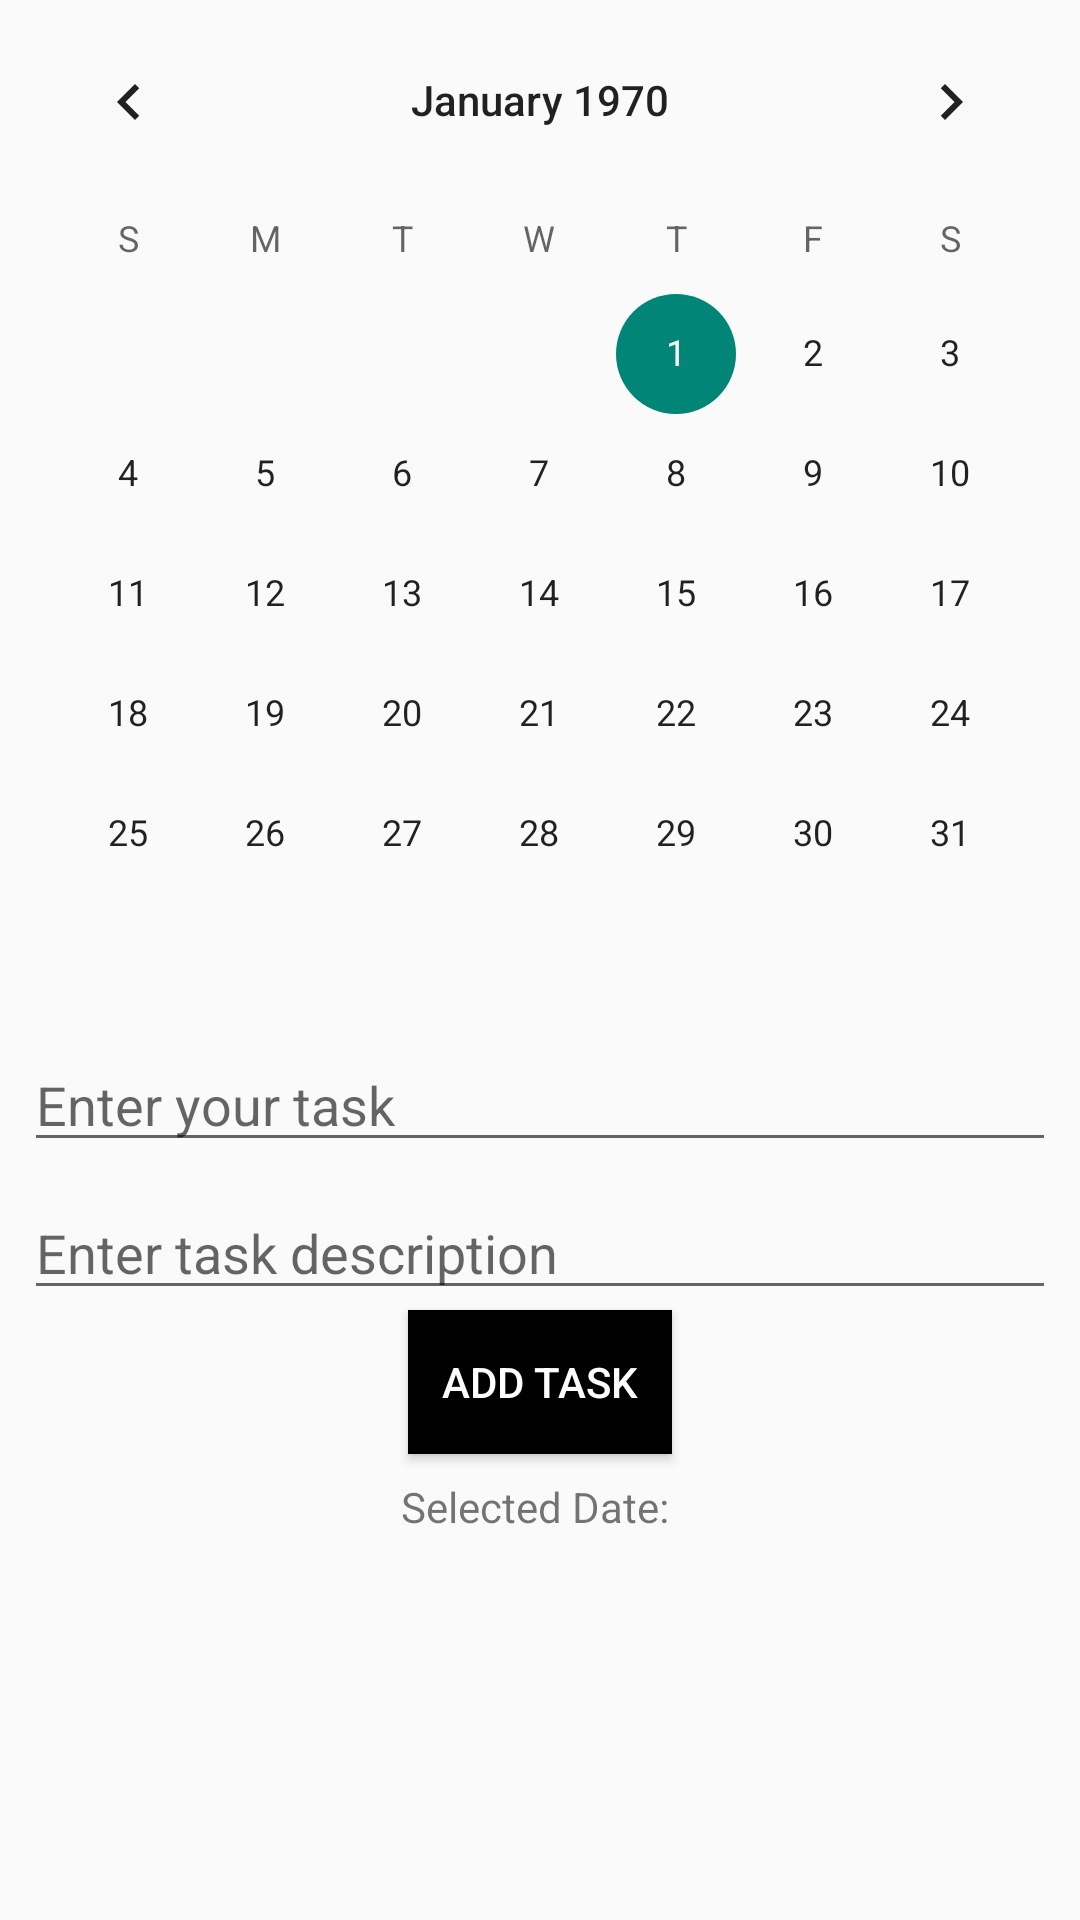

The Android layout XML behind this screen, and the referenced resources:
<!-- AndroidManifest.xml: application theme Theme.NAVIGATIONDRAWER -->
<!-- res/layout/fragment_gallery.xml -->
<?xml version="1.0" encoding="utf-8"?>
<androidx.constraintlayout.widget.ConstraintLayout xmlns:android="http://schemas.android.com/apk/res/android"
    xmlns:app="http://schemas.android.com/apk/res-auto"
    xmlns:tools="http://schemas.android.com/tools"
    android:layout_width="match_parent"
    android:layout_height="match_parent"
    tools:context=".ui.gallery.GalleryFragment">

    
    <CalendarView
        android:id="@+id/calendarView"
        android:layout_width="0dp"
        android:layout_height="wrap_content"
        app:layout_constraintTop_toTopOf="parent"
        app:layout_constraintStart_toStartOf="parent"
        app:layout_constraintEnd_toEndOf="parent" />

    
    <EditText
        android:id="@+id/taskInput"
        android:layout_width="0dp"
        android:layout_height="wrap_content"
        android:hint="Enter your task"
        android:layout_margin="8dp"
        app:layout_constraintTop_toBottomOf="@id/calendarView"
        app:layout_constraintStart_toStartOf="parent"
        app:layout_constraintEnd_toEndOf="parent" />

    
    <EditText
        android:id="@+id/taskDescription"
        android:layout_width="0dp"
        android:layout_height="wrap_content"
        android:hint="Enter task description"
        android:layout_margin="8dp"
        app:layout_constraintTop_toBottomOf="@id/taskInput"
        app:layout_constraintStart_toStartOf="parent"
        app:layout_constraintEnd_toEndOf="parent" />

    
    <Button
        android:id="@+id/addTaskButton"
        android:layout_width="wrap_content"
        android:layout_height="wrap_content"
        android:text="Add Task"
        android:background="@color/black"
        android:textColor="@color/white"
        app:layout_constraintTop_toBottomOf="@id/taskDescription"
        app:layout_constraintStart_toStartOf="parent"
        app:layout_constraintEnd_toEndOf="parent" />

    
    <TextView
        android:id="@+id/selectedDateText"
        android:layout_width="wrap_content"
        android:layout_height="wrap_content"
        android:layout_marginTop="8dp"
        android:text="Selected Date: "
        app:layout_constraintTop_toBottomOf="@id/addTaskButton"
        app:layout_constraintStart_toStartOf="parent"
        app:layout_constraintEnd_toEndOf="parent" />


    
    <ListView
        android:id="@+id/todayTaskListView"
        android:layout_width="0dp"
        android:layout_height="0dp"
        app:layout_constraintTop_toBottomOf="@id/selectedDateText"
        app:layout_constraintStart_toStartOf="parent"
        app:layout_constraintEnd_toEndOf="parent"
        app:layout_constraintHeight_percent="0.4" />

    <ListView
        android:id="@+id/otherTaskListView"
        android:layout_width="0dp"
        android:layout_height="0dp"
        app:layout_constraintTop_toBottomOf="@id/todayTaskListView"
        app:layout_constraintStart_toStartOf="parent"
        app:layout_constraintEnd_toEndOf="parent"
        app:layout_constraintHeight_percent="0.4" />

</androidx.constraintlayout.widget.ConstraintLayout>
<!-- resources referenced by this layout -->
<resources>
  <color name="black">#FF000000</color>
  <color name="white">#FFFFFFFF</color>
  <style name="Theme.NAVIGATIONDRAWER" parent="Theme.AppCompat.Light.NoActionBar">
          
          <item name="colorPrimary">@color/purple_500</item>
          <item name="colorPrimaryVariant">@color/purple_700</item>
          <item name="colorOnPrimary">@color/white</item>
          
          <item name="colorSecondary">@color/teal_200</item>
          <item name="colorSecondaryVariant">@color/teal_700</item>
          <item name="colorOnSecondary">@color/black</item>
          
          <item name="android:statusBarColor">?attr/colorPrimaryVariant</item>
          
      </style>
  <color name="purple_500">#FF6200EE</color>
  <color name="purple_700">#FF3700B3</color>
  <color name="teal_200">#FF03DAC5</color>
  <color name="teal_700">#FF018786</color>
</resources>
